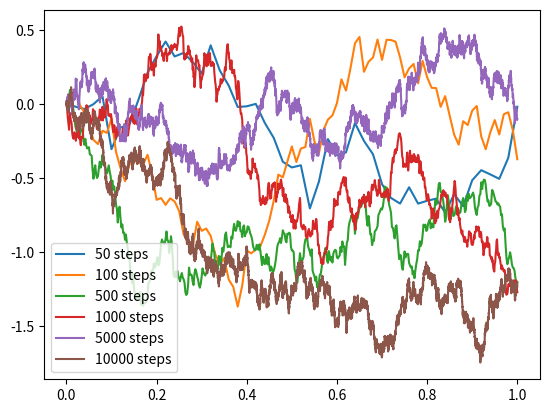

Reproduce this figure in Python.
import numpy as np 
import matplotlib.pyplot as plt


#simulate a Weiner process 
def simulate_wiener_paths(T,n_paths,n):
    
        W = np.zeros([n_paths, n+1])
        dt = T/n
        times = np.linspace(0,T,n+1)

        epsilon = np.random.randn( n_paths,n)
        print(epsilon)
        for i in range(0,n):

                W[:,i+1] = W[:,i] + np.sqrt(dt)*epsilon[:,i]

        return W, times 


# : means "all rows"
# i means column i
# so w[:,i] means the values of all n_paths at tumes time step i 

def plot_wiener( T,n ):
        W,times = simulate_wiener_paths(T,1,n)
        plt.plot(times, W[0,:], label = '{} steps'.format(n))

for n in [50,100,500,1000,5000,10000]:
        plot_wiener(1,n)


plt.legend(); 
plt.show()